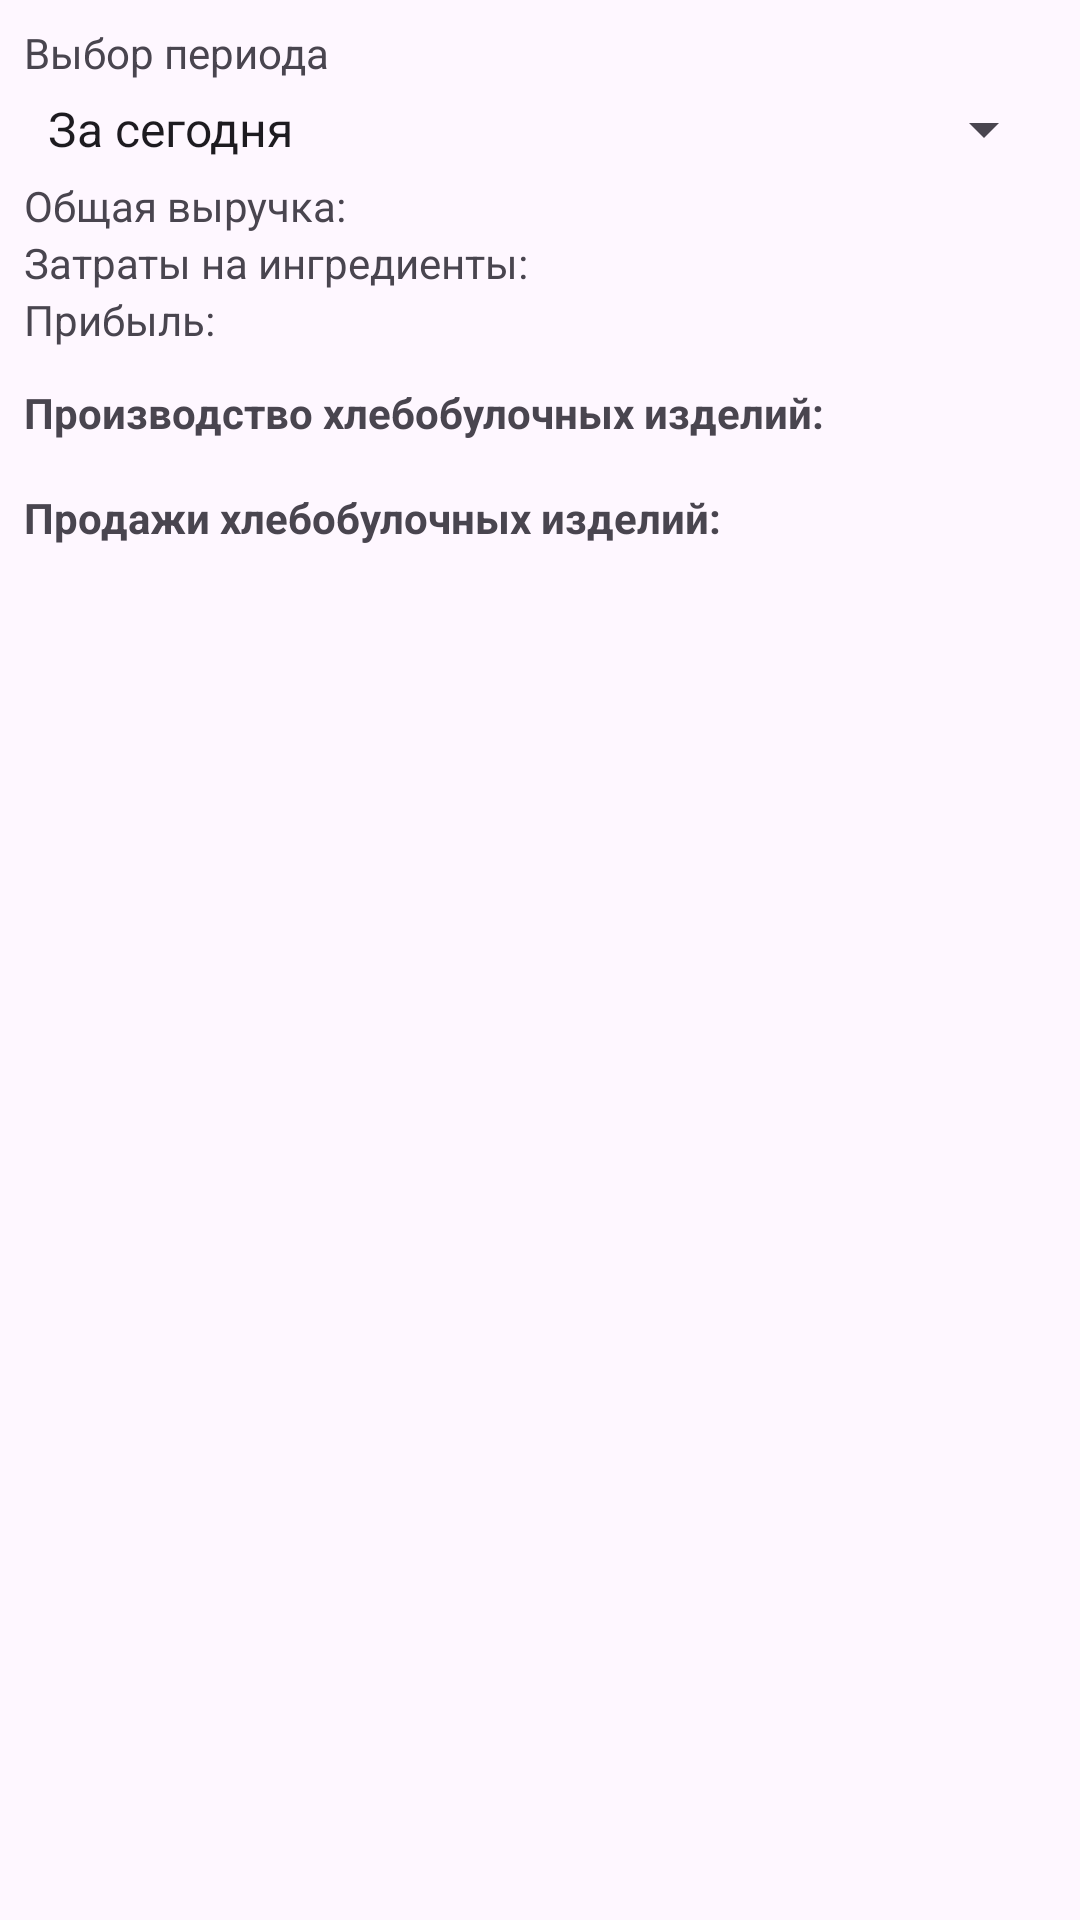

Layout XML and referenced resources for this Android screen:
<!-- AndroidManifest.xml: application theme Theme.CourseWork -->
<!-- res/layout/fragment_report.xml -->
<?xml version="1.0" encoding="utf-8"?>
<androidx.core.widget.NestedScrollView xmlns:android="http://schemas.android.com/apk/res/android"
    xmlns:tools="http://schemas.android.com/tools"
    android:layout_width="match_parent"
    android:layout_height="match_parent"
    xmlns:app="http://schemas.android.com/apk/res-auto"
    android:padding="8dp"
    tools:context=".ui.fragment.ReportFragment.ReportFragment">

    <LinearLayout
        android:orientation="vertical"
        android:layout_width="match_parent"
        android:layout_height="wrap_content">

        <TextView
            android:text="Выбор периода"
            android:layout_marginBottom="4dp"
            android:layout_width="wrap_content"
            android:layout_height="wrap_content"/>

        <Spinner
            android:id="@+id/time_period_spinner"
            android:layout_width="match_parent"
            android:layout_height="wrap_content"
            android:layout_marginBottom="4dp"
            android:entries="@array/time_periods" />

        <androidx.constraintlayout.widget.ConstraintLayout
            android:layout_width="match_parent"
            android:layout_height="wrap_content">

            <TextView
                android:id="@+id/total_revenue"
                app:layout_constraintStart_toStartOf="parent"
                app:layout_constraintTop_toTopOf="parent"
                android:text="Общая выручка:"
                android:layout_width="wrap_content"
                android:layout_height="wrap_content"/>


            <TextView
                android:id="@+id/total_costs"
                app:layout_constraintStart_toStartOf="parent"
                app:layout_constraintTop_toBottomOf="@id/total_revenue"
                android:text="Затраты на ингредиенты:"
                android:layout_width="wrap_content"
                android:layout_height="wrap_content"/>

            <TextView
                android:id="@+id/total_profit"
                app:layout_constraintStart_toStartOf="parent"
                app:layout_constraintTop_toBottomOf="@id/total_costs"
                android:text="Прибыль:"
                android:layout_width="wrap_content"
                android:layout_height="wrap_content"/>

            <TextView
                android:id="@+id/total_revenue_number"
                app:layout_constraintEnd_toEndOf="parent"
                app:layout_constraintTop_toTopOf="parent"
                tools:text="10000 руб"
                android:layout_width="wrap_content"
                android:layout_height="wrap_content"/>


            <TextView
                android:id="@+id/total_costs_number"
                app:layout_constraintEnd_toEndOf="parent"
                app:layout_constraintTop_toBottomOf="@id/total_revenue"
                tools:text="1000 руб"
                android:layout_width="wrap_content"
                android:layout_height="wrap_content"/>

            <TextView
                android:id="@+id/total_profit_number"
                app:layout_constraintEnd_toEndOf="parent"
                app:layout_constraintTop_toBottomOf="@id/total_costs"
                tools:text="9000 руб"
                android:layout_width="wrap_content"
                android:layout_height="wrap_content"/>
        </androidx.constraintlayout.widget.ConstraintLayout>

        <TextView
            android:text="Производство хлебобулочных изделий:"
            android:textStyle="bold"
            android:layout_marginBottom="4dp"
            android:layout_marginTop="12dp"
            android:layout_width="wrap_content"
            android:layout_height="wrap_content"/>

        <androidx.recyclerview.widget.RecyclerView
            tools:listitem="@layout/report_element"
            android:id="@+id/production_recycler_view"
            android:layout_marginBottom="4dp"
            android:layout_width="match_parent"
            android:layout_height="match_parent"/>

        <TextView
            android:text="Продажи хлебобулочных изделий:"
            android:textStyle="bold"
            android:layout_marginTop="8dp"
            android:layout_marginBottom="4dp"
            android:layout_width="wrap_content"
            android:layout_height="wrap_content"/>

        <androidx.recyclerview.widget.RecyclerView
            android:id="@+id/sales_recycler_view"
            tools:listitem="@layout/report_element"
            android:layout_width="match_parent"
            android:layout_height="match_parent"/>

    </LinearLayout>
</androidx.core.widget.NestedScrollView>
<!-- res/layout/report_element.xml (included above) -->
<?xml version="1.0" encoding="utf-8"?>
<androidx.constraintlayout.widget.ConstraintLayout xmlns:android="http://schemas.android.com/apk/res/android"
    android:layout_width="match_parent"
    android:layout_height="wrap_content"
    android:padding="8dp"
    xmlns:app="http://schemas.android.com/apk/res-auto"
    xmlns:tools="http://schemas.android.com/tools">

    <TextView
        android:id="@+id/name"
        android:textSize="@dimen/title_text_size"
        android:layout_width="wrap_content"
        android:layout_height="wrap_content"
        tools:text="Изделие"
        app:layout_constraintStart_toStartOf="parent"
        app:layout_constraintTop_toTopOf="parent"
        />

    <TextView
        android:id="@+id/count"
        android:layout_width="wrap_content"
        android:layout_height="wrap_content"
        tools:text="100 шт"
        app:layout_constraintStart_toEndOf="@id/count_text"
        app:layout_constraintTop_toBottomOf="@id/name"
        />

    <TextView
        android:id="@+id/count_text"
        android:text="Кол-во: "
        android:layout_width="wrap_content"
        android:layout_height="wrap_content"
        app:layout_constraintStart_toStartOf="parent"
        app:layout_constraintTop_toBottomOf="@id/name"
        />

    <LinearLayout
        android:id="@+id/price_layout"
        android:orientation="vertical"
        app:layout_constraintEnd_toEndOf="parent"
        app:layout_constraintTop_toTopOf="parent"
        android:layout_width="wrap_content"
        android:layout_height="wrap_content">

        <TextView
            android:id="@+id/price_text"
            android:layout_width="wrap_content"
            android:layout_height="wrap_content"
            android:text="Выручка/прибыль:"
            android:layout_gravity="end"
            app:layout_constraintEnd_toEndOf="parent"
            app:layout_constraintTop_toTopOf="parent"
            />

        <TextView
            android:id="@+id/price"
            android:layout_width="wrap_content"
            android:layout_height="wrap_content"
            tools:text="4000/2000 руб"
            android:layout_gravity="end"
            app:layout_constraintEnd_toEndOf="parent"
            app:layout_constraintTop_toBottomOf="@id/price_text" />
    </LinearLayout>
</androidx.constraintlayout.widget.ConstraintLayout>
<!-- resources referenced by this layout -->
<resources>
  <string-array name="time_periods">
          <item>За сегодня</item>
          <item>За текущую неделю</item>
          <item>За текущий месяц</item>
          <item>За текущий год</item>
          <item>За все время</item>
      </string-array>
  <dimen name="title_text_size">18sp</dimen>
  <style name="Theme.CourseWork" parent="Theme.Material3.DayNight">
          
          <item name="colorPrimary">@color/purple_500</item>
          <item name="colorPrimaryVariant">@color/purple_700</item>
          <item name="colorOnPrimary">@color/white</item>
          
          <item name="colorSecondary">@color/teal_200</item>
          <item name="colorSecondaryVariant">@color/teal_700</item>
          <item name="colorOnSecondary">@color/black</item>
          
          <item name="android:statusBarColor">?attr/colorPrimaryVariant</item>
          
      </style>
  <color name="purple_500">#FF6200EE</color>
  <color name="purple_700">#FF3700B3</color>
  <color name="white">#FFFFFFFF</color>
  <color name="teal_200">#FF03DAC5</color>
  <color name="teal_700">#FF018786</color>
  <color name="black">#FF000000</color>
</resources>
